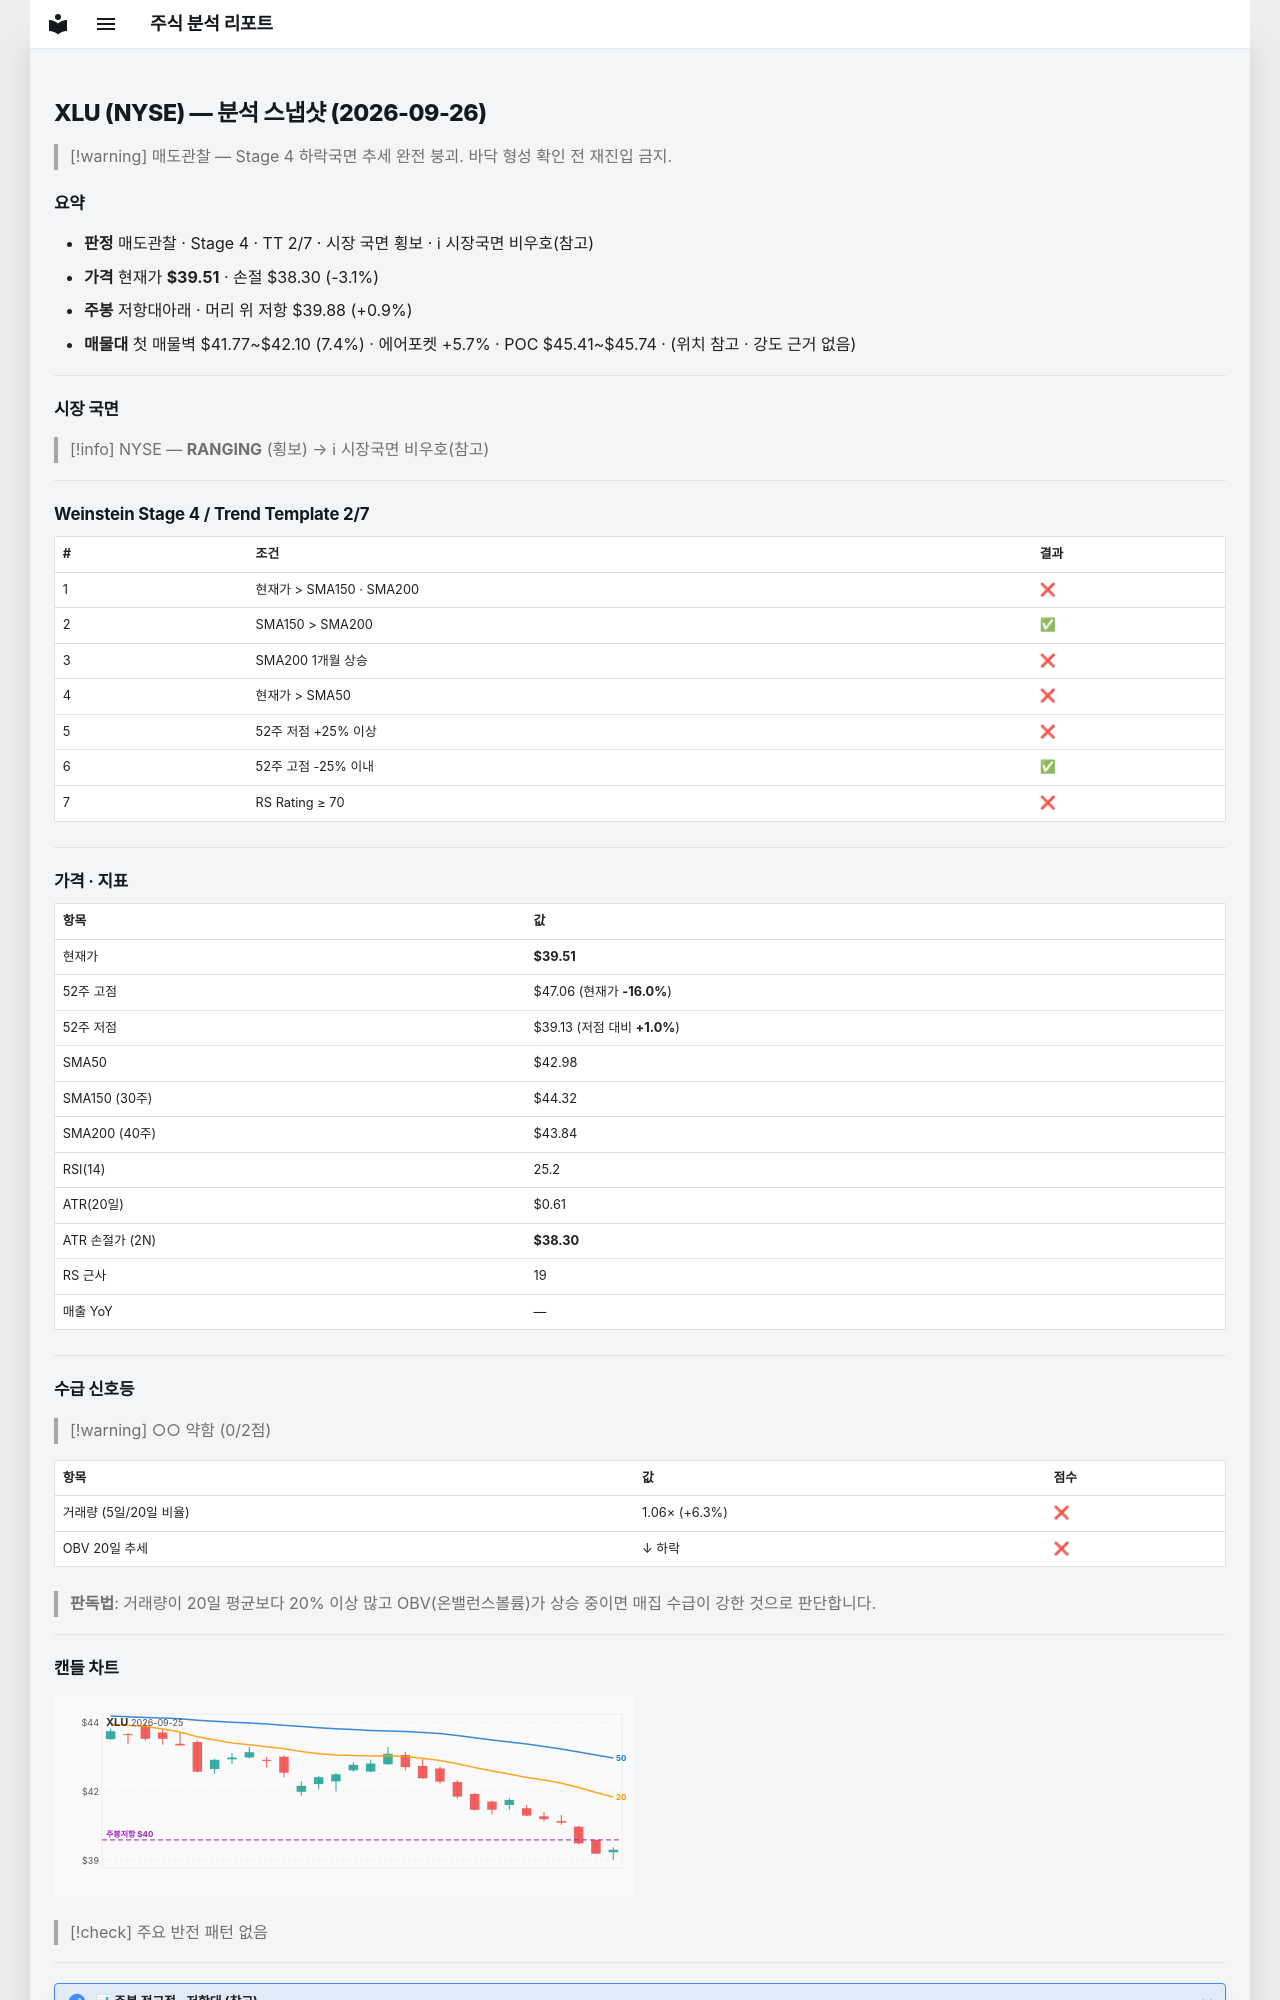

repository: soloandco/stock-reports · page: snapshots/XLU-2026-09-26/index.html · generator: mkdocs

---
type: analysis-snapshot
title: XLU 분석 스냅샷
ticker: XLU
market: NYSE
created: 2026-09-26
updated: 2026-09-26
bar-date: 2026-09-25
verdict: 매도관찰
real-rr: 0.31
sma50-gap-pct: -8.1
weekly-position: 저항대아래
weekly-overhead-price: 39.88
weekly-overhead-pct: 0.9
stage: 4
trend-template-score: 2
tt-max: 7
price: 39.5099983215332
stop-price: 38.296555773009125
market-regime: RANGING
supply-demand-score: 0/2
supply-demand-label: 약함
status: tracking
tags:
  - stock-agent
  - watchlist
  - XLU
  - analysis
related:
  - "[[analysis-template]]"
---

# XLU (NYSE) — 분석 스냅샷 (2026-09-26)

> [!warning] 매도관찰 — Stage 4 하락국면
> 추세 완전 붕괴. 바닥 형성 확인 전 재진입 금지.

## 요약

- **판정** 매도관찰 · Stage 4 · TT 2/7 · 시장 국면 횡보 · ℹ 시장국면 비우호(참고)
- **가격** 현재가 **$39.51** · 손절 $38.30 (-3.1%)
- **주봉** 저항대아래 · 머리 위 저항 $39.88 (+0.9%)
- **매물대** 첫 매물벽 $41.77~$42.10 (7.4%) · 에어포켓 +5.7% · POC $45.41~$45.74 · (위치 참고 · 강도 근거 없음)

---

## 시장 국면

> [!info] NYSE — **RANGING** (횡보) → ℹ 시장국면 비우호(참고)

---

## Weinstein Stage 4 / Trend Template 2/7

| # | 조건 | 결과 |
|---|------|------|
| 1 | 현재가 > SMA150 · SMA200 | ❌ |
| 2 | SMA150 > SMA200 | ✅ |
| 3 | SMA200 1개월 상승 | ❌ |
| 4 | 현재가 > SMA50 | ❌ |
| 5 | 52주 저점 +25% 이상 | ❌ |
| 6 | 52주 고점 -25% 이내 | ✅ |
| 7 | RS Rating ≥ 70 | ❌ |

---

## 가격 · 지표

| 항목 | 값 |
|------|---|
| 현재가 | **$39.51** |
| 52주 고점 | $47.06 (현재가 **-16.0%**) |
| 52주 저점 | $39.13 (저점 대비 **+1.0%**) |
| SMA50 | $42.98 |
| SMA150 (30주) | $44.32 |
| SMA200 (40주) | $43.84 |
| RSI(14) | 25.2 |
| ATR(20일) | $0.61 |
| ATR 손절가 (2N) | **$38.30** |
| RS 근사 | 19 |
| 매출 YoY | — |

---
## 수급 신호등

> [!warning] ○○ 약함 (0/2점)

| 항목 | 값 | 점수 |
|------|------|------|
| 거래량 (5일/20일 비율) | 1.06× (+6.3%) | ❌ |
| OBV 20일 추세 | ↓ 하락 | ❌ |

> **판독법**: 거래량이 20일 평균보다 20% 이상 많고 OBV(온밸런스볼륨)가 상승 중이면 매집 수급이 강한 것으로 판단합니다.

---
